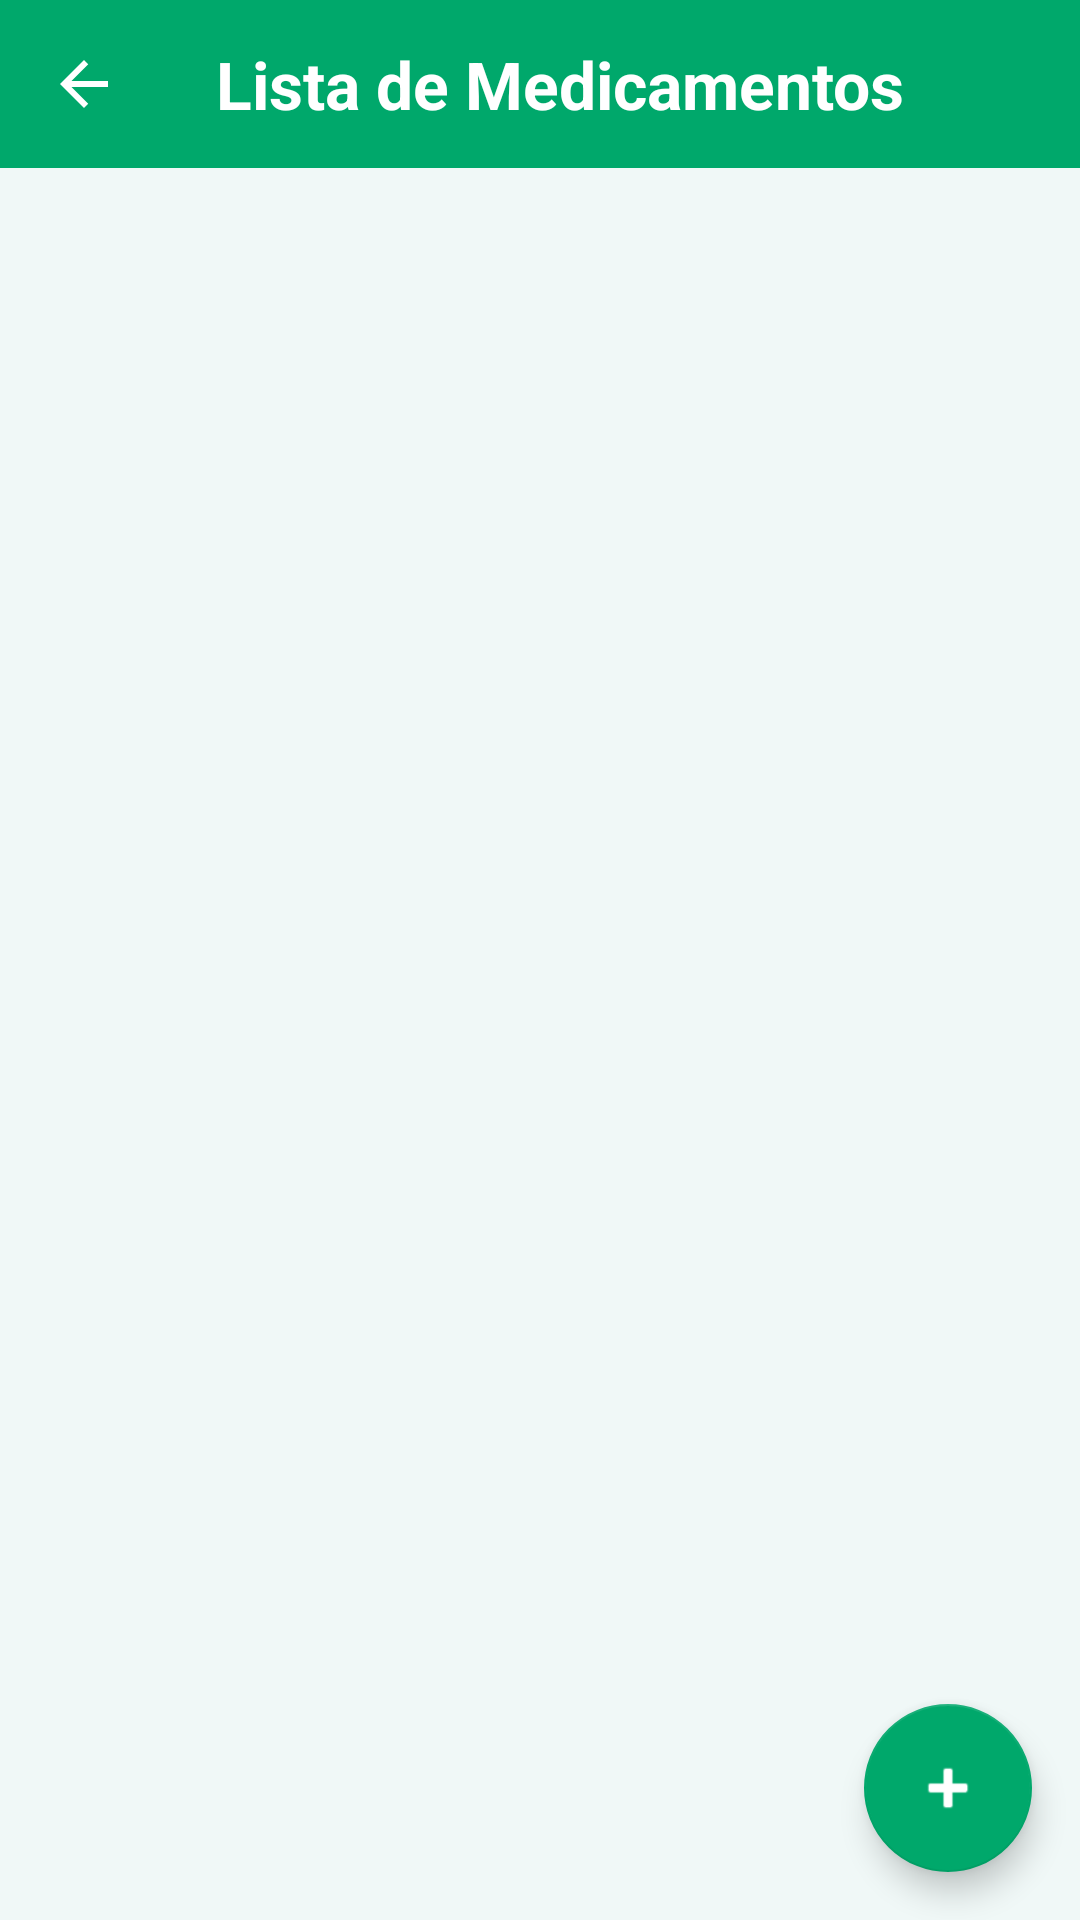

This screen was rendered from an Android layout file. Write that file and the resources it references.
<!-- AndroidManifest.xml: application theme Theme.MyMedicationApp -->
<!-- res/layout/activity_medication_list.xml -->
<?xml version="1.0" encoding="utf-8"?>
<androidx.constraintlayout.widget.ConstraintLayout xmlns:android="http://schemas.android.com/apk/res/android"
    xmlns:app="http://schemas.android.com/apk/res-auto"
    xmlns:tools="http://schemas.android.com/tools"
    android:layout_width="match_parent"
    android:layout_height="match_parent"
    android:background="@color/backgroundColor"
    tools:context=".MedicationListActivity">

    <androidx.constraintlayout.widget.ConstraintLayout
        android:id="@+id/headerLayout"
        android:layout_width="0dp"
        android:layout_height="?attr/actionBarSize"
        android:background="@color/primaryColor"
        app:layout_constraintTop_toTopOf="parent"
        app:layout_constraintStart_toStartOf="parent"
        app:layout_constraintEnd_toEndOf="parent">

        <ImageButton
            android:id="@+id/buttonBack"
            android:layout_width="wrap_content"
            android:layout_height="wrap_content"
            android:src="@drawable/ic_arrow_back"
            android:background="?attr/selectableItemBackgroundBorderless"
            android:contentDescription="Volver atrás"
            android:padding="16dp"
            app:tint="@color/onPrimaryColor"
            app:layout_constraintStart_toStartOf="parent"
            app:layout_constraintTop_toTopOf="parent"
            app:layout_constraintBottom_toBottomOf="parent" />

        <TextView
            android:id="@+id/textViewTitle"
            android:layout_width="0dp"
            android:layout_height="wrap_content"
            android:text="Lista de Medicamentos"
            android:textSize="22sp"
            android:textStyle="bold"
            android:textColor="@color/onPrimaryColor"
            android:gravity="center_vertical"
            android:paddingStart="16dp"
            android:paddingEnd="16dp"
            app:layout_constraintStart_toEndOf="@+id/buttonBack"
            app:layout_constraintEnd_toEndOf="parent"
            app:layout_constraintTop_toTopOf="parent"
            app:layout_constraintBottom_toBottomOf="parent" />

    </androidx.constraintlayout.widget.ConstraintLayout>

    <TextView
        android:id="@+id/textViewNoMedications"
        android:layout_width="wrap_content"
        android:layout_height="wrap_content"
        android:text="No hay medicamentos registrados."
        android:textSize="18sp"
        android:textColor="@color/textColorSecondary"
        android:visibility="gone"
        app:layout_constraintBottom_toBottomOf="parent"
        app:layout_constraintEnd_toEndOf="parent"
        app:layout_constraintStart_toStartOf="parent"
        app:layout_constraintTop_toBottomOf="@+id/headerLayout" />

    <androidx.recyclerview.widget.RecyclerView
        android:id="@+id/recyclerViewMedications"
        android:layout_width="0dp"
        android:layout_height="0dp"
        android:padding="8dp"
        app:layout_constraintBottom_toBottomOf="parent"
        app:layout_constraintEnd_toEndOf="parent"
        app:layout_constraintStart_toStartOf="parent"
        app:layout_constraintTop_toBottomOf="@+id/headerLayout"
        tools:listitem="@layout/item_medication" />

    <com.google.android.material.floatingactionbutton.FloatingActionButton
        android:id="@+id/fabAddMedication"
        android:layout_width="wrap_content"
        android:layout_height="wrap_content"
        android:layout_margin="16dp"
        android:clickable="true"
        android:focusable="true"
        android:contentDescription="Añadir nuevo medicamento"
        app:srcCompat="@android:drawable/ic_input_add"
        app:backgroundTint="@color/primaryColor"
        app:tint="@color/onPrimaryColor"
        app:layout_constraintBottom_toBottomOf="parent"
        app:layout_constraintEnd_toEndOf="parent" />

</androidx.constraintlayout.widget.ConstraintLayout>
<!-- res/layout/item_medication.xml (included above) -->
<?xml version="1.0" encoding="utf-8"?>
<androidx.cardview.widget.CardView xmlns:android="http://schemas.android.com/apk/res/android"
    xmlns:app="http://schemas.android.com/apk/res-auto"
    android:layout_width="match_parent"
    android:layout_height="wrap_content"
    android:layout_margin="8dp"
    app:cardCornerRadius="8dp"
    app:cardElevation="4dp"
    app:cardBackgroundColor="@color/cardBackgroundColor">

    <androidx.constraintlayout.widget.ConstraintLayout
        android:layout_width="match_parent"
        android:layout_height="wrap_content"
        android:padding="16dp">

        <TextView
            android:id="@+id/textViewMedicationName"
            android:layout_width="0dp"
            android:layout_height="wrap_content"
            android:text="Nombre del Medicamento"
            android:textSize="18sp"
            android:textStyle="bold"
            android:textColor="@color/textColorPrimary"
            app:layout_constraintEnd_toStartOf="@+id/imageViewDelete"
            app:layout_constraintStart_toStartOf="parent"
            app:layout_constraintTop_toTopOf="parent" />

        <TextView
            android:id="@+id/textViewMedicationTypeDosage"
            android:layout_width="0dp"
            android:layout_height="wrap_content"
            android:layout_marginTop="4dp"
            android:text="Tipo - Dosis"
            android:textSize="16sp"
            android:textColor="@color/textColorSecondary"
            app:layout_constraintEnd_toStartOf="@+id/imageViewDelete"
            app:layout_constraintStart_toStartOf="parent"
            app:layout_constraintTop_toBottomOf="@+id/textViewMedicationName" />

        <TextView
            android:id="@+id/textViewMedicationFrequency"
            android:layout_width="0dp"
            android:layout_height="wrap_content"
            android:layout_marginTop="4dp"
            android:text="Cada X horas"
            android:textSize="16sp"
            android:textColor="@color/textColorSecondary"
            app:layout_constraintEnd_toStartOf="@+id/imageViewDelete"
            app:layout_constraintStart_toStartOf="parent"
            app:layout_constraintTop_toBottomOf="@+id/textViewMedicationTypeDosage" />

        <TextView
            android:id="@+id/textViewMedicationStartDate"
            android:layout_width="0dp"
            android:layout_height="wrap_content"
            android:layout_marginTop="4dp"
            android:text="Desde: Fecha y Hora de inicio"
            android:textSize="14sp"
            android:textColor="@color/textColorSecondary"
            app:layout_constraintEnd_toStartOf="@+id/imageViewDelete"
            app:layout_constraintStart_toStartOf="parent"
            app:layout_constraintTop_toBottomOf="@+id/textViewMedicationFrequency" />

        <ImageView
            android:id="@+id/imageViewDelete"
            android:layout_width="wrap_content"
            android:layout_height="wrap_content"
            android:src="@android:drawable/ic_menu_delete"
            android:contentDescription="Eliminar medicamento"
            app:layout_constraintEnd_toEndOf="parent"
            app:layout_constraintTop_toTopOf="parent"
            app:layout_constraintBottom_toBottomOf="parent"
            android:padding="8dp"
            android:clickable="true"
            android:focusable="true"
            app:tint="@color/deleteButtonColor" /> </androidx.constraintlayout.widget.ConstraintLayout>

</androidx.cardview.widget.CardView>
<!-- resources referenced by this layout -->
<resources>
  <color name="backgroundColor">#F0F8F7</color>
  <color name="cardBackgroundColor">#FFFFFF</color>
  <color name="deleteButtonColor">#E53935</color>
  <color name="onPrimaryColor">#FFFFFF</color>
  <color name="primaryColor">#00A86B</color>
  <color name="textColorPrimary">#212121</color>
  <color name="textColorSecondary">#757575</color>
  <!-- drawable ic_arrow_back (drawable) -->
  <?xml version="1.0" encoding="utf-8"?>
  <vector xmlns:android="http://schemas.android.com/apk/res/android"
      android:width="24dp"
      android:height="24dp"
      android:viewportWidth="24"
      android:viewportHeight="24">
      <path
          android:fillColor="#FFFFFF"
          android:pathData="M20,11H7.83l5.59,-5.59L12,4l-8,8 8,8 1.41,-1.41L7.83,13H20z" />
  </vector>
  <style name="Theme.MyMedicationApp" parent="Theme.MaterialComponents.DayNight.NoActionBar">
          <item name="colorPrimary">@color/primaryColor</item>
          <item name="colorPrimaryVariant">@color/primaryDarkColor</item>
          <item name="colorOnPrimary">@color/onPrimaryColor</item>
          <item name="colorSecondary">@color/secondaryColor</item>
          <item name="colorSecondaryVariant">@color/secondaryDarkColor</item>
          <item name="colorOnSecondary">@color/onSecondaryColor</item>
          <item name="android:statusBarColor" tools:targetApi="l">?attr/colorPrimaryVariant</item>
          <item name="android:windowBackground">@color/backgroundColor</item>
          <item name="android:textColorPrimary">@color/textColorPrimary</item>
          <item name="android:textColorSecondary">@color/textColorSecondary</item>
      </style>
  <color name="primaryDarkColor">#007B4F</color>
  <color name="secondaryColor">#2196F3</color>
  <color name="secondaryDarkColor">#0069c0</color>
  <color name="onSecondaryColor">#FFFFFF</color>
</resources>
